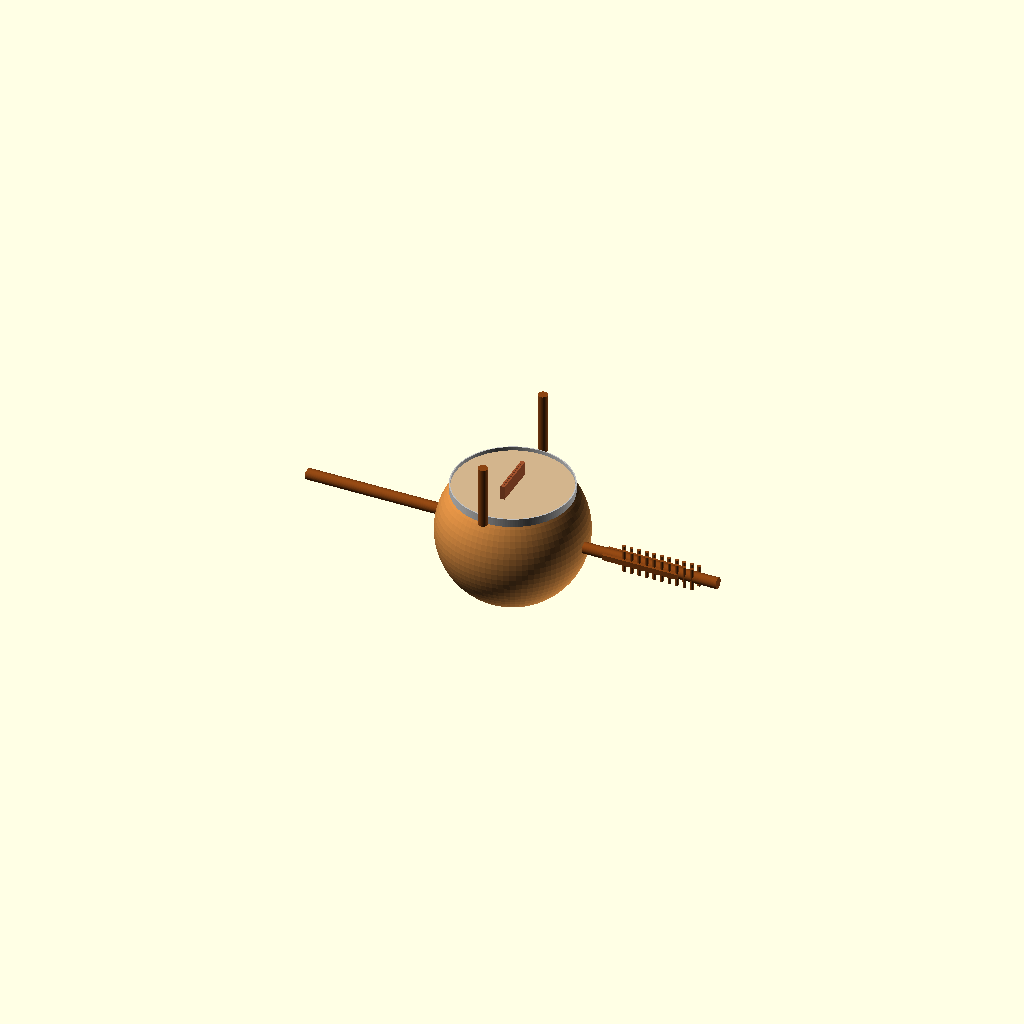
Cell 1: the model at its default parameters.
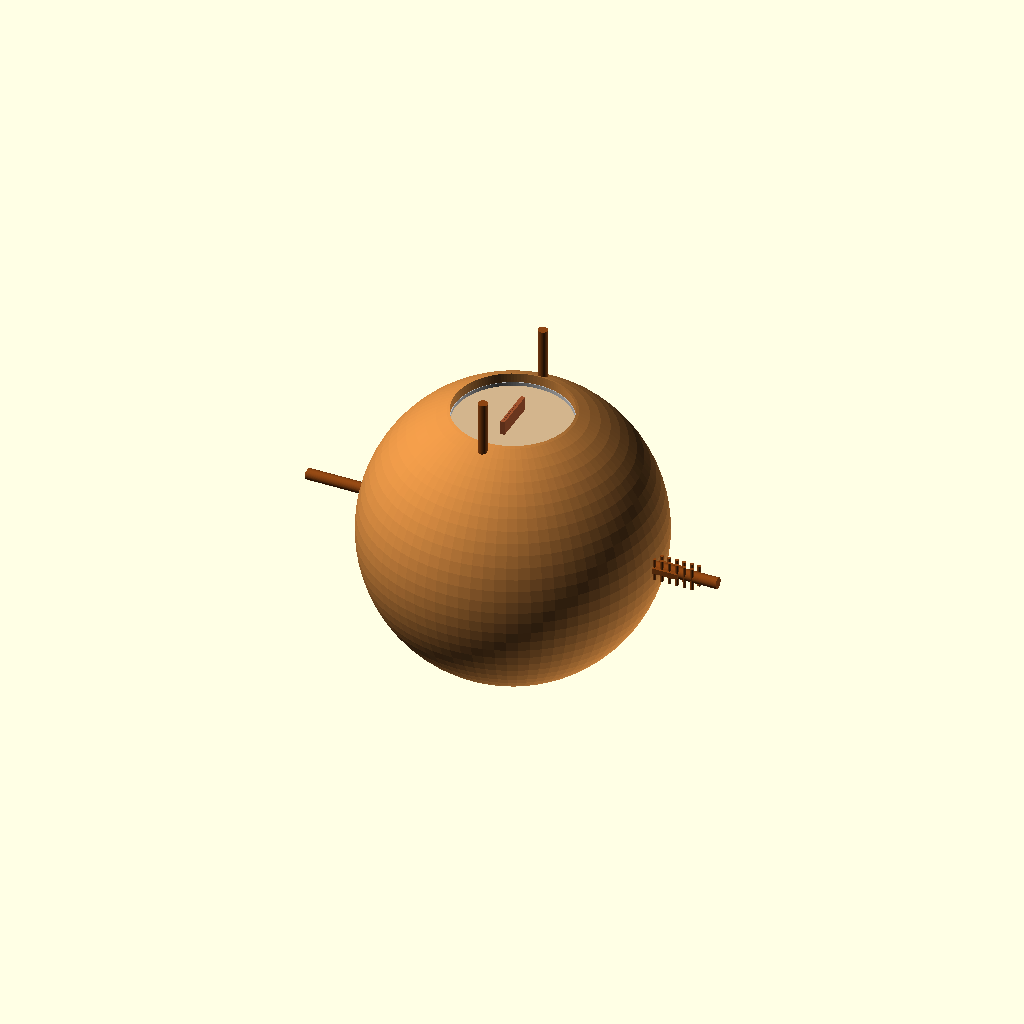
Cell 2: the same model with gourd_d = 838.2.
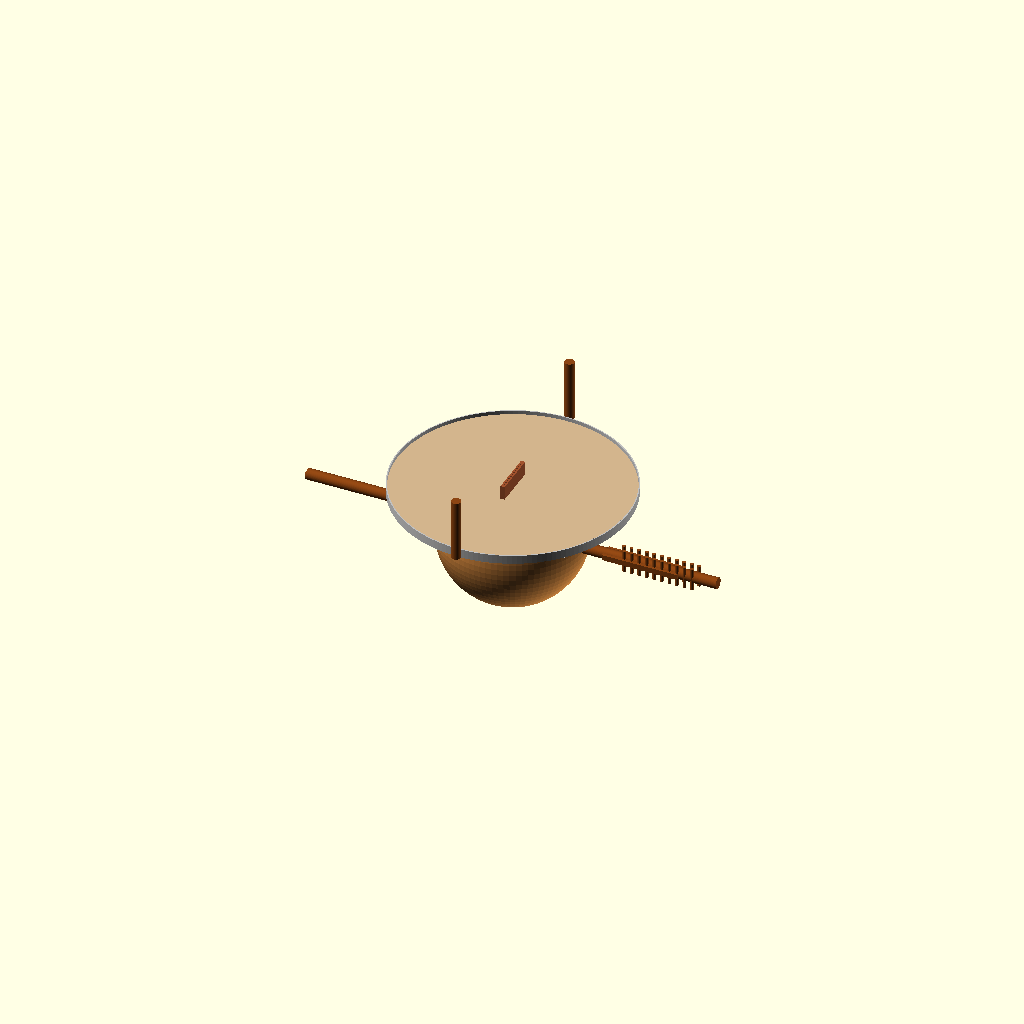
Cell 3: the same model with rim_d = 670.6.
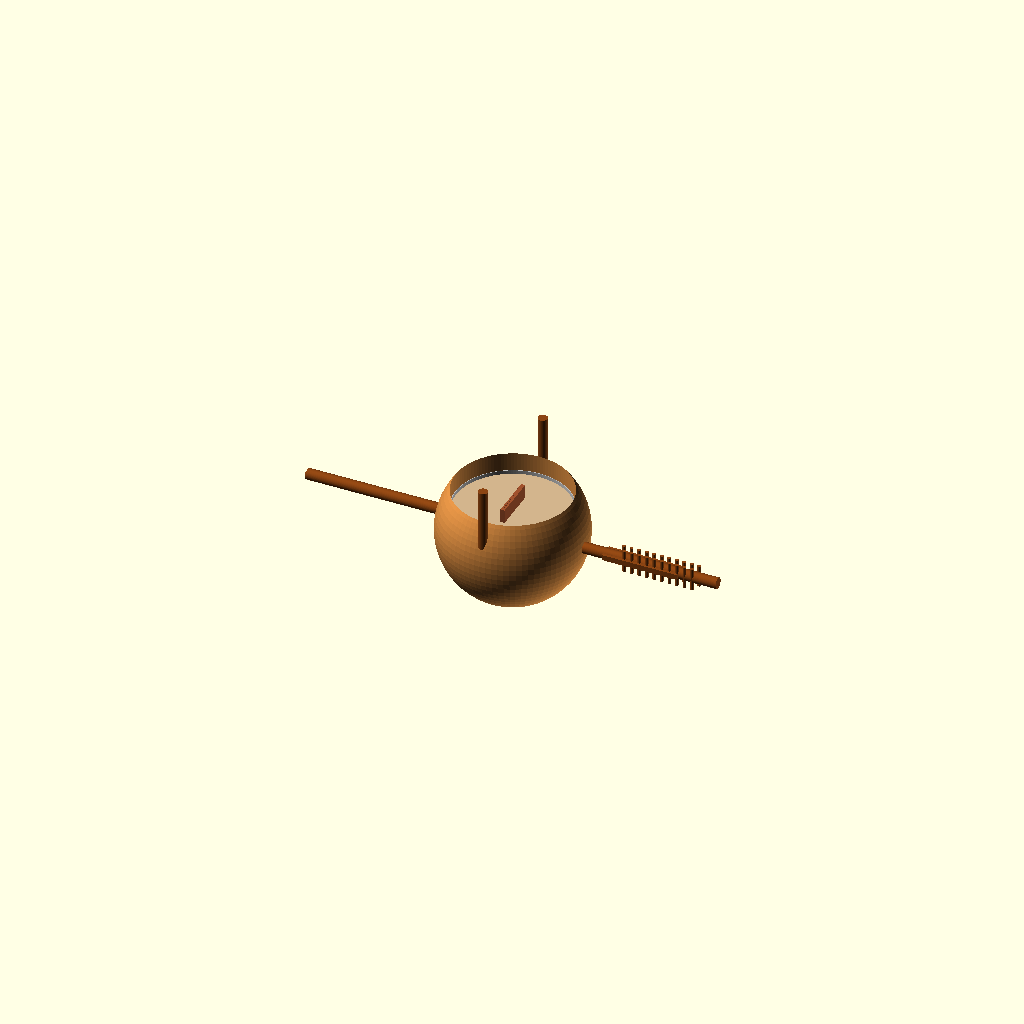
Cell 4: the same model with skin_drop = 150.8.
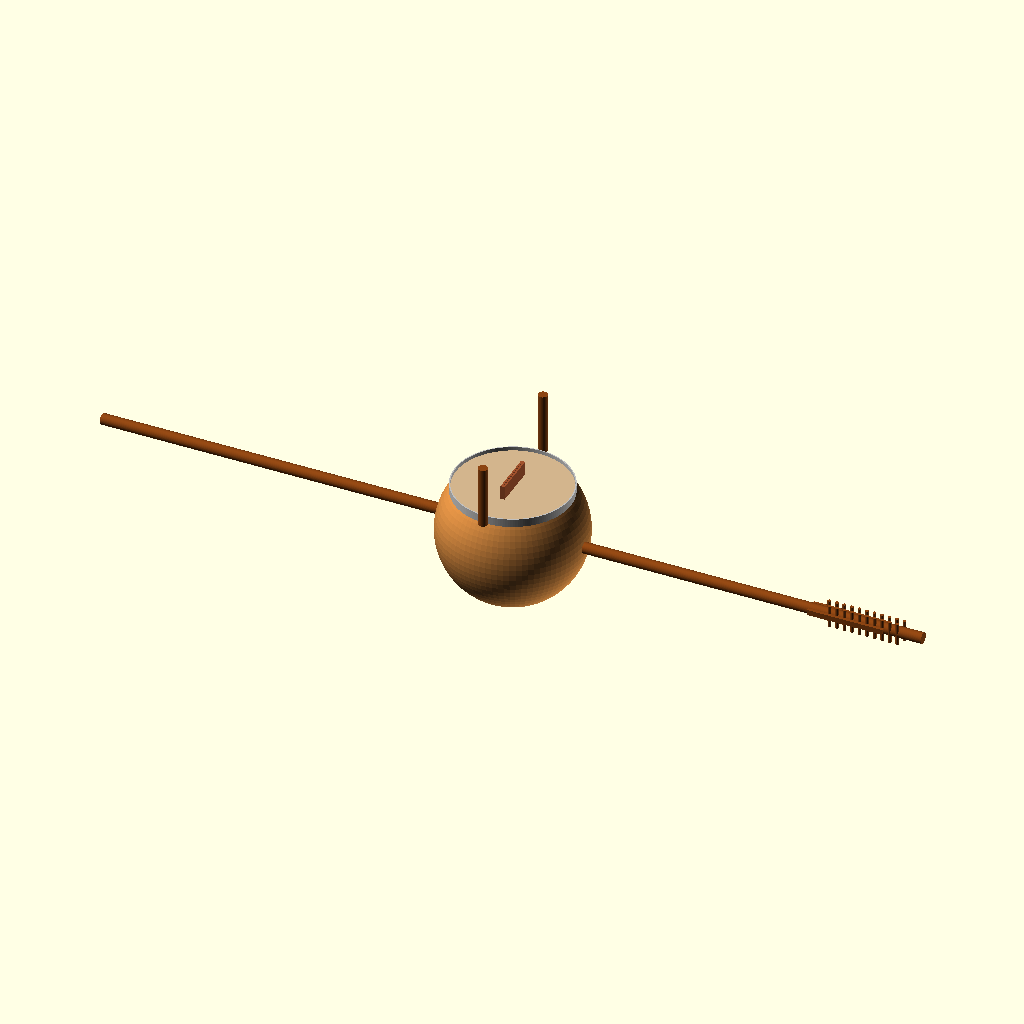
Cell 5 — neck_len set to 2400, the other parameters unchanged.
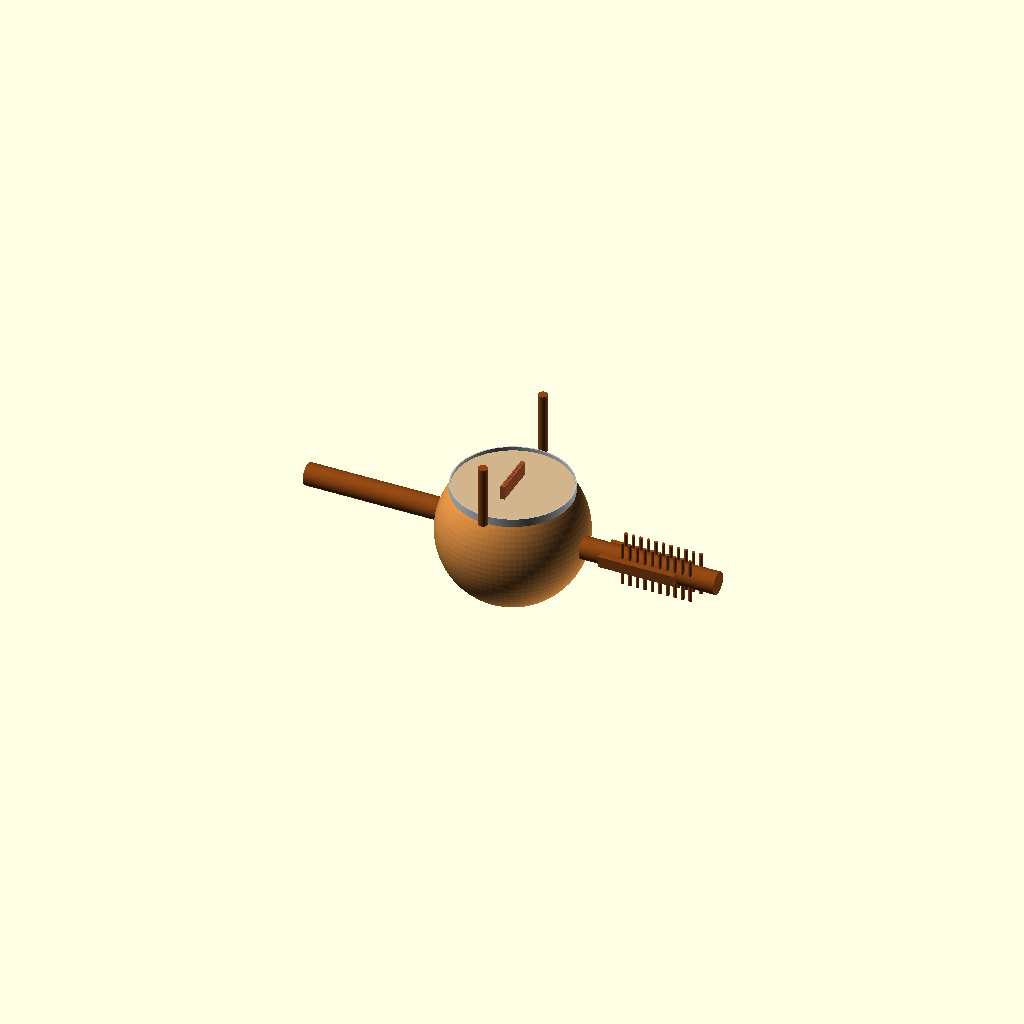
Cell 6 — neck_d set to 64, the other parameters unchanged.
One fixed orthographic camera (rotation 55°, 0°, 25°; colour scheme Cornfield) for every cell.
OpenSCAD source file 20260619-claude-opus/cad/kora.scad:
// Kora — parametric master (instrument-maker). Units: mm.
// Generated; tune the inputs, re-render. Geometry authority = DXF for flat parts.

/* [Resonator] */
gourd_d      = 419.1;   // 16.5 in kettle gourd
rim_d        = 335.3;     // cut opening / skin rim
skin_drop    = 75.4;

/* [Neck] */
neck_len     = 1200;
neck_d       = 32;
eyebolt_d    = 10;               // base anchor
n_strings    = 21;
tuner_pitch  = 22;               // along headstock, two staggered rows
tuner_hole_d = 10;

/* [Bridge] */
bridge_w     = 130;
bridge_h     = 80;
bridge_t     = 12;
string_pitch = 10;
n_left       = 11;
n_right      = 10;

$fn = 80;

module gourd() {
  difference() {
    sphere(d = gourd_d);
    translate([0,0, gourd_d/2 - skin_drop]) cylinder(d = rim_d, h = gourd_d, $fn=120);
  }
}

module neck() {
  // round pole through the gourd, headstock flat at far end, eyebolt boss at base
  rotate([0,90,0]) cylinder(d = neck_d, h = neck_len, center = true);
  // headstock flat
  translate([neck_len/2 - 220, 0, 0])
    cube([220, neck_d*1.4, neck_d*0.5], center = true);
  // tuner holes (two staggered rows)
  for (i = [0:n_strings-1]) {
    row = (i % 2 == 0) ? 1 : -1;
    translate([neck_len/2 - 60 - i*tuner_pitch/2, row*neck_d*0.35, 0])
      rotate([0,0,0]) cylinder(d = tuner_hole_d, h = neck_d*2, center=true);
  }
  // eyebolt boss at base
  translate([-neck_len/2 + 10, 0, 0]) rotate([0,90,0]) cylinder(d = eyebolt_d, h = 30, center=true);
}

module bridge() {
  // tall notched standing bridge with two rows of notches
  difference() {
    cube([bridge_t, bridge_w, bridge_h], center = true);
    for (i = [0:max(n_left,n_right)-1]) {
      y = -bridge_w/2 + 12 + i*string_pitch;
      // left-row notch (upper), right-row notch (lower)
      translate([0, y, bridge_h/2]) rotate([0,45,0]) cube([3,3,6], center=true);
      translate([0, y + string_pitch/2, bridge_h/2 - 14]) rotate([0,45,0]) cube([3,3,6], center=true);
    }
  }
}

module rim_ring() {
  // 1/8 x 1 in aluminum bar bent to the rim (1/8=3.18, 1=25.4)
  rotate_extrude($fn=160)
    translate([rim_d/2, 0, 0]) square([3.18, 25.4], center=true);
}

module handle_post() { cylinder(d = 28, h = 180); }  // lathe-turned grip

module kora() {
  color("Peru") gourd();
  color("Tan") translate([0,0, gourd_d/2 - skin_drop]) cylinder(d = rim_d, h = 2);   // skin
  color("SaddleBrown") translate([0,0,0]) neck();
  color("Sienna") translate([0,0, gourd_d/2 - skin_drop + 2]) bridge();
  color("Silver") translate([0,0, gourd_d/2 - skin_drop]) rim_ring();
  color("SaddleBrown") translate([0, -rim_d/2-20, gourd_d/2 - skin_drop]) handle_post();
  color("SaddleBrown") translate([0,  rim_d/2+20, gourd_d/2 - skin_drop]) handle_post();
}

kora();
Customizer parameters (derived from the source; name, type, default, range or options):
gourd_d: number, default 419.1
rim_d: number, default 335.3
skin_drop: number, default 75.4
neck_len: number, default 1200
neck_d: number, default 32
eyebolt_d: number, default 10
n_strings: number, default 21
tuner_pitch: number, default 22
tuner_hole_d: number, default 10
bridge_w: number, default 130
bridge_h: number, default 80
bridge_t: number, default 12
string_pitch: number, default 10
n_left: number, default 11
n_right: number, default 10
